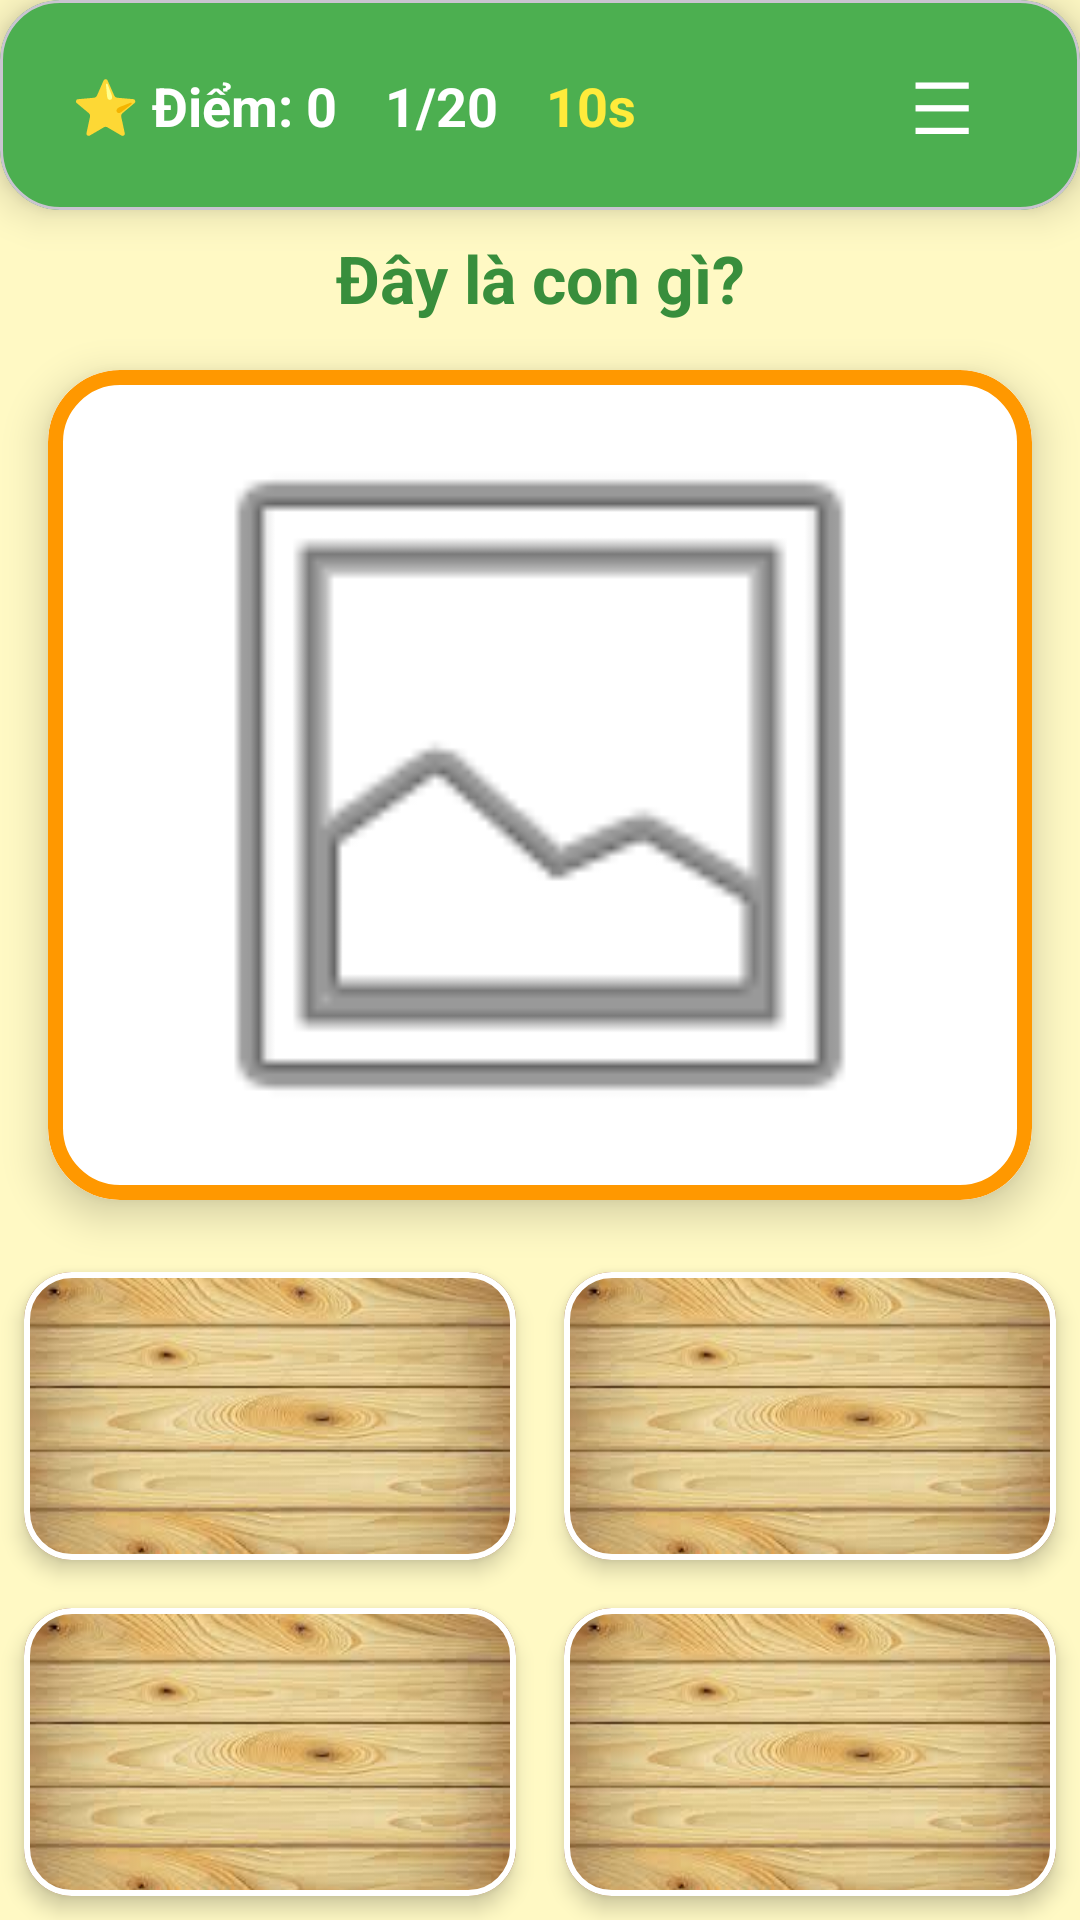

This screen was rendered from an Android layout file. Write that file and the resources it references.
<!-- AndroidManifest.xml: application theme Theme.TroChoiDoanTenDongVat -->
<!-- res/layout/activity_game.xml -->
<?xml version="1.0" encoding="utf-8"?>
<androidx.constraintlayout.widget.ConstraintLayout xmlns:android="http://schemas.android.com/apk/res/android"
    xmlns:app="http://schemas.android.com/apk/res-auto"
    android:layout_width="match_parent"
    android:layout_height="match_parent"
    android:background="#FFF9C4"> 

    
    <com.google.android.material.card.MaterialCardView
        android:id="@+id/headerCard"
        android:layout_width="0dp"
        android:layout_height="70dp"
        android:layout_margin="-4dp"
        app:cardBackgroundColor="#4CAF50"
        app:cardCornerRadius="20dp"
        app:cardElevation="8dp"
        app:layout_constraintEnd_toEndOf="parent"
        app:layout_constraintStart_toStartOf="parent"
        app:layout_constraintTop_toTopOf="parent">

        <androidx.constraintlayout.widget.ConstraintLayout
            android:layout_width="match_parent"
            android:layout_height="match_parent">

            <TextView
                android:id="@+id/txtDiem"
                android:layout_width="wrap_content"
                android:layout_height="wrap_content"
                android:layout_marginStart="24dp"
                android:text="⭐ Điểm: 0"
                android:textColor="#FFFFFF"
                android:textSize="18sp"
                android:textStyle="bold"
                app:layout_constraintBottom_toBottomOf="parent"
                app:layout_constraintStart_toStartOf="parent"
                app:layout_constraintTop_toTopOf="parent" />

            <TextView
                android:id="@+id/txtProgress"
                android:layout_width="wrap_content"
                android:layout_height="wrap_content"
                android:layout_marginStart="16dp"
                android:text="1/20"
                android:textColor="#FFFFFF"
                android:textSize="18sp"
                android:textStyle="bold"
                app:layout_constraintBottom_toBottomOf="parent"
                app:layout_constraintStart_toEndOf="@+id/txtDiem"
                app:layout_constraintTop_toTopOf="parent" />

            <TextView
                android:id="@+id/txtTimer"
                android:layout_width="wrap_content"
                android:layout_height="wrap_content"
                android:layout_marginStart="16dp"
                android:text="10s"
                android:textColor="#FFEB3B"
                android:textSize="18sp"
                android:textStyle="bold"
                app:layout_constraintBottom_toBottomOf="parent"
                app:layout_constraintStart_toEndOf="@+id/txtProgress"
                app:layout_constraintTop_toTopOf="parent" />

            <com.google.android.material.button.MaterialButton
                android:id="@+id/btnMenu"
                style="@style/Widget.MaterialComponents.Button.TextButton"
                android:layout_width="60dp"
                android:layout_height="wrap_content"
                android:layout_marginEnd="16dp"
                android:text="☰"
                android:textColor="#FFFFFF"
                android:textSize="24sp"
                app:layout_constraintBottom_toBottomOf="parent"
                app:layout_constraintEnd_toEndOf="parent"
                app:layout_constraintTop_toTopOf="parent"
                app:layout_constraintVertical_bias="0.529" />
        </androidx.constraintlayout.widget.ConstraintLayout>
    </com.google.android.material.card.MaterialCardView>

    <TextView
        android:id="@+id/txtQuestion"
        android:layout_width="wrap_content"
        android:layout_height="wrap_content"
        android:text="Đây là con gì?"
        android:textColor="#388E3C"
        android:textSize="22sp"
        android:textStyle="bold"
        android:layout_marginTop="8dp"
        app:layout_constraintTop_toBottomOf="@id/headerCard"
        app:layout_constraintStart_toStartOf="parent"
        app:layout_constraintEnd_toEndOf="parent" />

    
    <com.google.android.material.card.MaterialCardView
        android:id="@+id/cardAnimal"
        android:layout_width="0dp"
        android:layout_height="0dp"
        android:layout_margin="16dp"
        app:cardCornerRadius="24dp"
        app:cardElevation="8dp"
        app:strokeColor="#FF9800"
        app:strokeWidth="5dp"
        app:layout_constraintBottom_toTopOf="@+id/guidelineHorizontal"
        app:layout_constraintEnd_toEndOf="parent"
        app:layout_constraintStart_toStartOf="parent"
        app:layout_constraintTop_toBottomOf="@id/txtQuestion">

        <ImageView
            android:id="@+id/imgAnimal"
            android:layout_width="match_parent"
            android:layout_height="match_parent"
            android:background="#FFFFFF"
            android:padding="4dp"
            android:scaleType="fitCenter"
            android:src="@android:drawable/ic_menu_gallery" />
    </com.google.android.material.card.MaterialCardView>

    <androidx.constraintlayout.widget.Guideline
        android:id="@+id/guidelineHorizontal"
        android:layout_width="wrap_content"
        android:layout_height="wrap_content"
        android:orientation="horizontal"
        app:layout_constraintGuide_percent="0.65" />

    
    <com.google.android.material.card.MaterialCardView
        android:id="@+id/cardA"
        android:layout_width="0dp"
        android:layout_height="0dp"
        android:layout_margin="8dp"
        app:cardCornerRadius="16dp"
        app:cardElevation="4dp"
        app:strokeColor="#FFFFFF"
        app:strokeWidth="2dp"
        app:layout_constraintBottom_toTopOf="@+id/cardC"
        app:layout_constraintEnd_toStartOf="@+id/cardB"
        app:layout_constraintStart_toStartOf="parent"
        app:layout_constraintTop_toBottomOf="@+id/guidelineHorizontal">
        <com.google.android.material.button.MaterialButton
            android:id="@+id/btnA"
            android:layout_width="match_parent"
            android:layout_height="match_parent"
            android:background="@drawable/bg_btn"
            app:backgroundTint="@null"
            android:insetTop="0dp"
            android:insetBottom="0dp"
            android:textAllCaps="false"
            android:textSize="18sp"
            android:textStyle="bold"
            android:textColor="#FFFFFF" />
    </com.google.android.material.card.MaterialCardView>

    <com.google.android.material.card.MaterialCardView
        android:id="@+id/cardB"
        android:layout_width="0dp"
        android:layout_height="0dp"
        android:layout_margin="8dp"
        app:cardCornerRadius="16dp"
        app:cardElevation="4dp"
        app:strokeColor="#FFFFFF"
        app:strokeWidth="2dp"
        app:layout_constraintBottom_toTopOf="@+id/cardD"
        app:layout_constraintEnd_toEndOf="parent"
        app:layout_constraintStart_toEndOf="@+id/cardA"
        app:layout_constraintTop_toBottomOf="@+id/guidelineHorizontal">
        <com.google.android.material.button.MaterialButton
            android:id="@+id/btnB"
            android:layout_width="match_parent"
            android:layout_height="match_parent"
            android:background="@drawable/bg_btn"
            app:backgroundTint="@null"
            android:insetTop="0dp"
            android:insetBottom="0dp"
            android:textAllCaps="false"
            android:textSize="18sp"
            android:textStyle="bold"
            android:textColor="#FFFFFF" />
    </com.google.android.material.card.MaterialCardView>

    <com.google.android.material.card.MaterialCardView
        android:id="@+id/cardC"
        android:layout_width="0dp"
        android:layout_height="0dp"
        android:layout_margin="8dp"
        app:cardCornerRadius="16dp"
        app:cardElevation="4dp"
        app:strokeColor="#FFFFFF"
        app:strokeWidth="2dp"
        app:layout_constraintBottom_toBottomOf="parent"
        app:layout_constraintEnd_toStartOf="@+id/cardD"
        app:layout_constraintStart_toStartOf="parent"
        app:layout_constraintTop_toBottomOf="@+id/cardA">
        <com.google.android.material.button.MaterialButton
            android:id="@+id/btnC"
            android:layout_width="match_parent"
            android:layout_height="match_parent"
            android:background="@drawable/bg_btn"
            app:backgroundTint="@null"
            android:insetTop="0dp"
            android:insetBottom="0dp"
            android:textAllCaps="false"
            android:textSize="18sp"
            android:textStyle="bold"
            android:textColor="#FFFFFF" />
    </com.google.android.material.card.MaterialCardView>

    <com.google.android.material.card.MaterialCardView
        android:id="@+id/cardD"
        android:layout_width="0dp"
        android:layout_height="0dp"
        android:layout_margin="8dp"
        app:cardCornerRadius="16dp"
        app:cardElevation="4dp"
        app:strokeColor="#FFFFFF"
        app:strokeWidth="2dp"
        app:layout_constraintBottom_toBottomOf="parent"
        app:layout_constraintEnd_toEndOf="parent"
        app:layout_constraintStart_toEndOf="@+id/cardC"
        app:layout_constraintTop_toBottomOf="@+id/cardB">
        <com.google.android.material.button.MaterialButton
            android:id="@+id/btnD"
            android:layout_width="match_parent"
            android:layout_height="match_parent"
            android:background="@drawable/bg_btn"
            app:backgroundTint="@null"
            android:insetTop="0dp"
            android:insetBottom="0dp"
            android:textAllCaps="false"
            android:textSize="18sp"
            android:textStyle="bold"
            android:textColor="#FFFFFF" />
    </com.google.android.material.card.MaterialCardView>

</androidx.constraintlayout.widget.ConstraintLayout>
<!-- resources referenced by this layout -->
<resources>
  <!-- drawable bg_btn: jpg bitmap (drawable, 6398 bytes) -->
  <style name="Theme.TroChoiDoanTenDongVat" parent="Base.Theme.TroChoiDoanTenDongVat" />
  <style name="Base.Theme.TroChoiDoanTenDongVat" parent="Theme.Material3.DayNight.NoActionBar">
          
          
      </style>
</resources>
